Run: headless pygame with SDL's dummy video driver; simulated clock (each Clock.tick advances the game by its frame time, no real sleeping); random seed 0; keys injected as events and as key.get_pressed() state; mouse plan: one left click at the window centre at the start of phase 2, then a move to the lower-right quarter at the start of phase 3.
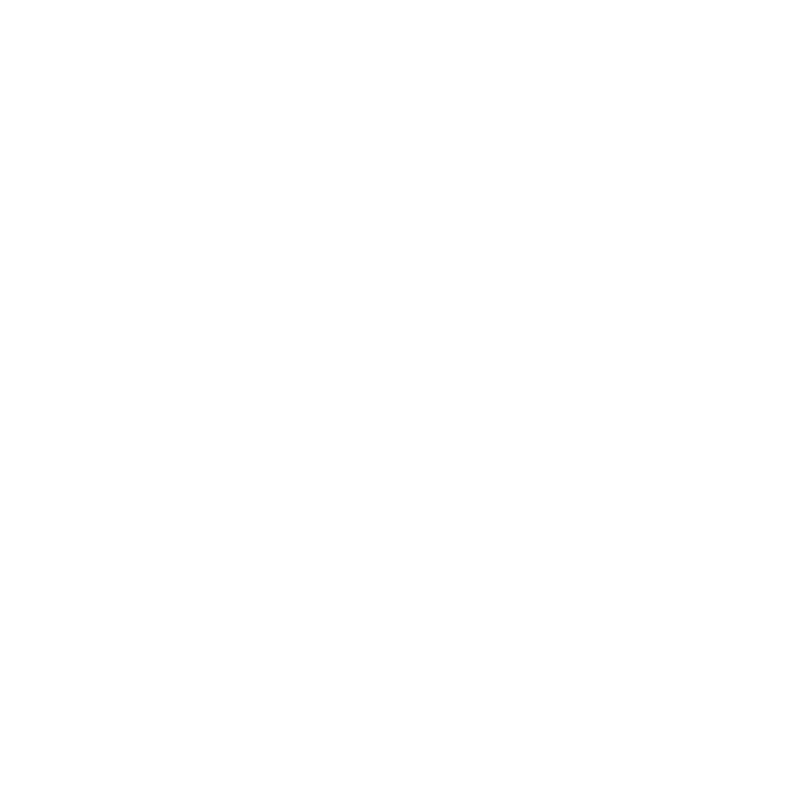
Frame 1 of 4 · flips 1–60 · no input
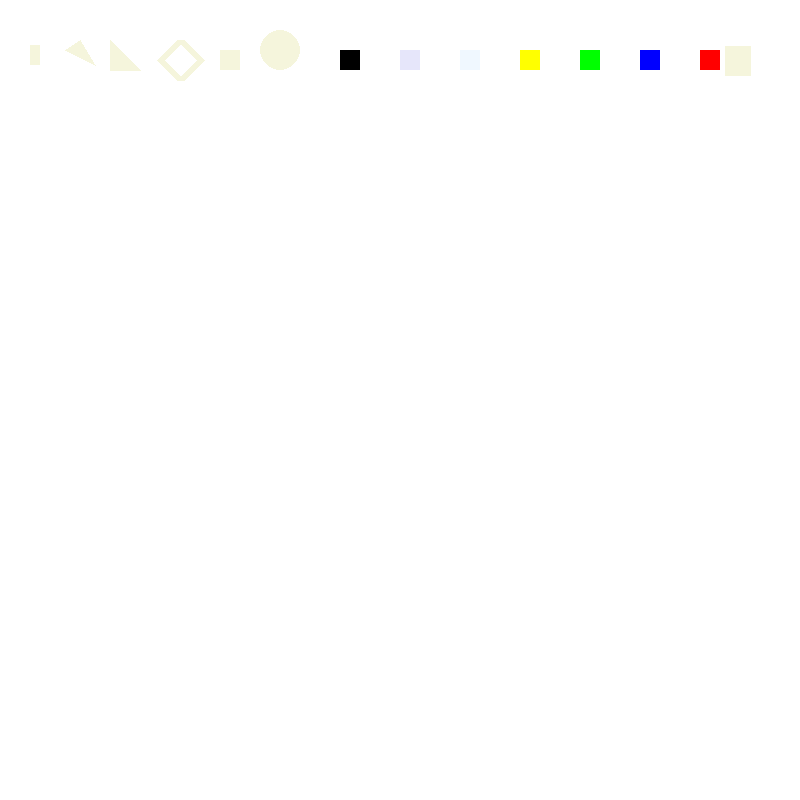
Frame 2 of 4 · flips 61–180 · clicked the window centre · tapped SPACE, RETURN · held RIGHT (→), D
Frame 3 of 4 · flips 181–300 · moved the mouse to the lower-right quarter · held DOWN (↓), S · screen unchanged from frame 2, image omitted
Frame 4 of 4 · flips 301–420 · held LEFT (←), A, UP (↑), W · screen unchanged from frame 3, image omitted

The pygame program that drew these frames:

import pygame

pygame.init()
Width, Height = 800, 800
lastPos = (0, 0)
screen = pygame.display.set_mode((Width, Height))
prev, cur = None, None
drawing = False
start_pos = 0
end_pos = 0
game_over = True
FPS = 30
color = 'black'
clock = pygame.time.Clock()
screen.fill('white')#закрашиваем наш пэйнт в белый фон
mode = 'pen'#это будет нашим выбором фигур
pygame.display.set_caption('Paint')#название игры


def clear():
    screen.fill('white')#очистить экран


def circle(screen, color, start, end):#рисование круга
    x1 = start[0]
    x2 = end[0]
    y1 = start[1]
    y2 = end[1]
    x = (x1 + x2) / 2
    y = (y1 + y2) / 2
    radius = abs(x1 - x2) / 2
    pygame.draw.circle(screen, color, (x, y), radius, 5)


def rect(screen, color, start, end):#рисование прямоугольника

    x1 = start[0]
    x2 = end[0]
    y1 = start[1]
    y2 = end[1]

    width = abs(x1 - x2)
    height = abs(y1 - y2)
    if x2 > x1 and y2 > y1:
        pygame.draw.rect(screen, color, (x1, y1, width, height), 3)
    if y2 > y1 and x1 > x2:
         pygame.draw.rect(screen, color, (x2, y1, width, height), 3)
    if x1 > x2 and y1 > y2:
        pygame.draw.rect(screen, color, (x2, y2, width, height), 3)
    if x2 > x1 and y1 > y2:
        pygame.draw.rect(screen, color, (x1, y2, width, height), 3)


def sq(screen, color, start, end):#рисование квадрата
    x1 = start[0]
    x2 = end[0]
    y1 = start[1]
    y2 = end[1]
    mn = min(abs(x2 - x1), abs(y2 - y1))

    if x2 > x1 and y2 > y1:
        pygame.draw.rect(screen, color, (x1, y1, mn, mn), 5)
    if y2 > y1 and x1 > x2:
        pygame.draw.rect(screen, color, (x2, y1, mn, mn), 5)
    if x1 > x2 and y1 > y2:
        pygame.draw.rect(screen, color, (x2, y2, mn, mn), 5)
    if x2 > x1 and y1 > y2:
        pygame.draw.rect(screen, color, (x1, y2, mn, mn), 5)


def right_triangle(screen, color, start, end):#рисование прямоугольного треугольника
    x1 = start[0]
    x2 = end[0]
    y1 = start[1]
    y2 = end[1]

    if x2 > x1 and y2 > y1:
        pygame.draw.polygon(screen, color, ((x1, y1), (x2, y2), (x1, y2)), 5)
    if y2 > y1 and x1 > x2:
        pygame.draw.polygon(screen, color, ((x1, y1), (x2, y2), (x1, y2)), 5)
    if x1 > x2 and y1 > y2:
        pygame.draw.polygon(screen, color, ((x1, y1), (x2, y2), (x2, y1)), 5)
    if x2 > x1 and y1 > y2:
        pygame.draw.polygon(screen, color, ((x1, y1), (x2, y2), (x2, y1)), 5)


def equilateral_triangle(screen, color, start, end):#рисование равностороннего треугольника
    x1 = start[0]
    x2 = end[0]
    y1 = start[1]
    y2 = end[1]

    width_b = abs(x2 - x1)
    height = (3 ** 0.5) * width_b / 2

    if y2 > y1:
        pygame.draw.polygon(screen, color, ((x1, y2), (x2, y2), ((x1 + x2) / 2, y2 - height)), 5)
    else:
        pygame.draw.polygon(screen, color, ((x1, y1), (x2, y1), ((x1 + x2) / 2, y1 - height)), 5)


def rhombus(screen, color, start, end):#рисование ромба
    x1 = start[0]
    x2 = end[0]
    y1 = start[1]
    y2 = end[1]
    pygame.draw.lines(screen, pygame.Color(color), True,
                      (((x1 + x2) / 2, y1), (x1, (y1 + y2) / 2), ((x1 + x2) / 2, y2), (x2, (y1 + y2) / 2)), 5)


while game_over:
    mouse_movement = pygame.mouse.get_pos()
    for event in pygame.event.get():
        if event.type == pygame.QUIT:
            game_over = False
        if event.type == pygame.MOUSEBUTTONDOWN and mouse_movement[0] >= 725 and mouse_movement[1] <= 75 and \
                mouse_movement[0] <= 750 and mouse_movement[1] >= 45:#координаты нахождения ручки
            mode = 'pen'
        if event.type == pygame.MOUSEBUTTONDOWN and mouse_movement[0] >= 400 and mouse_movement[1] <= 70 and \
                mouse_movement[0] <= 420 and mouse_movement[1] >= 50:#координаты нахождения очистить все
            clear()
        if event.type == pygame.MOUSEBUTTONDOWN and mouse_movement[0] >= 460 and mouse_movement[1] <= 70 and \
                mouse_movement[
                    0] <= 480 and mouse_movement[1] >= 50:#координаты нахождения стерки
            color = 'white'
        if event.type == pygame.MOUSEBUTTONDOWN and mouse_movement[0] >= 520 and mouse_movement[1] <= 70 and \
                mouse_movement[
                    0] <= 540 and mouse_movement[1] >= 50:#координаты нахождения желтого цвета
            color = 'yellow'
        if event.type == pygame.MOUSEBUTTONDOWN and mouse_movement[0] >= 580 and mouse_movement[1] <= 70 and \
                mouse_movement[
                    0] <= 600 and mouse_movement[1] >= 50:#координаты нахождения зеленого цвета
            color = 'green'
        if event.type == pygame.MOUSEBUTTONDOWN and mouse_movement[0] >= 640 and mouse_movement[1] <= 70 and \
                mouse_movement[
                    0] <= 660 and mouse_movement[1] >= 50:#координаты нахождения синего цвета
            color = 'blue'
        if event.type == pygame.MOUSEBUTTONDOWN and mouse_movement[0] >= 700 and mouse_movement[1] <= 70 and \
                mouse_movement[
                    0] <= 720 and mouse_movement[1] >= 50:#координаты нахождения Красного цвета
            color = 'red'
        if event.type == pygame.MOUSEBUTTONDOWN and mouse_movement[0] >= 340 and mouse_movement[1] <= 70 and \
                mouse_movement[0] <= 360 and mouse_movement[1] >= 50:#координаты нахождения черного цвета
            color = 'black'
        if event.type == pygame.MOUSEBUTTONDOWN and mouse_movement[0] >= 260 and mouse_movement[1] <= 70 and \
                mouse_movement[0] <= 300 and mouse_movement[1] >= 30:#координаты нахождения круга
            mode = 'circle'
        if event.type == pygame.MOUSEBUTTONDOWN and mouse_movement[0] >= 220 and mouse_movement[1] <= 70 and \
                mouse_movement[0] <= 240 and mouse_movement[1] >= 50:#координаты нахождения квадрата
            mode = 'sq'
        if event.type == pygame.MOUSEBUTTONDOWN and mouse_movement[0] >= 110 and mouse_movement[1] <= 70 and \
                mouse_movement[0] <= 140 and mouse_movement[1] >= 40:#координаты нахождения прямого треугольника
            mode = 'right_triangle'
        if event.type == pygame.MOUSEBUTTONDOWN and mouse_movement[0] >= 65 and mouse_movement[1] <= 65 and \
                mouse_movement[0] <= 95 and mouse_movement[1] >= 40:#координаты нахождения равностороннего треугольника
            mode = 'equilateral_triangle'
        if event.type == pygame.MOUSEBUTTONDOWN and mouse_movement[0] >= 30 and mouse_movement[1] <= 65 and \
                mouse_movement[0] <= 40 and mouse_movement[1] >= 45:#координаты нахождения прямоугольника
            mode = 'rect'
        if event.type == pygame.MOUSEBUTTONDOWN and mouse_movement[0] >= 160 and mouse_movement[1] <= 80 and \
               mouse_movement[0] <= 200 and mouse_movement[1] >= 40:#координаты нахождения ромба
           mode = 'rhombus'
        if event.type == pygame.MOUSEBUTTONDOWN:#нажатие мышки
            drawing = True
            prev = mouse_movement
            start_pos = mouse_movement
        if event.type == pygame.MOUSEBUTTONUP:#отпущение мышки
            drawing = False
            end_pos = mouse_movement
            if mode == 'rect':#если выбрали прямоугольник
                rect(screen, color, start_pos, end_pos)
            elif mode == 'circle':#если выбрали круг
                circle(screen, color, start_pos, end_pos)
            elif mode == 'right_triangle':#если выбрали прямоугольный треугольник
                right_triangle(screen, color, start_pos, end_pos)
            elif mode == 'equilateral_triangle':#если выбрали равносторонний треугольник
                equilateral_triangle(screen, color, start_pos, end_pos)
            elif mode == 'rhombus':#если выбрали ромб
                rhombus(screen, color, start_pos, end_pos)
            elif mode == 'sq':#если выбрали квадрат
                 sq(screen, color,start_pos, end_pos)
        if event.type == pygame.MOUSEMOTION and drawing and mode == 'pen':#движение мышки
            cur = pygame.mouse.get_pos()
            if prev:
                pygame.draw.line(screen, color, prev, cur, 5)
                prev = cur

        pygame.draw.line(screen, 'beige', (750, 60), (725, 60), 30)#наша ручка
        pygame.draw.rect(screen, 'red', (700, 50, 20, 20))#красный цвет
        pygame.draw.rect(screen, 'blue', (640, 50, 20, 20))#синий цвет
        pygame.draw.rect(screen, 'green', (580, 50, 20, 20))#зеленый цвет
        pygame.draw.rect(screen, 'yellow', (520, 50, 20, 20))#желтый цвет
        pygame.draw.rect(screen, 'alice blue', (460, 50, 20, 20))#стерка
        pygame.draw.rect(screen, 'lavender', (400, 50, 20, 20))#очистить все
        pygame.draw.rect(screen, 'black', (340, 50, 20, 20))#черный цвет
        pygame.draw.circle(screen, 'beige', (280, 50), 20)#круг
        pygame.draw.rect(screen, 'beige', (220, 50, 20, 20))#квадрат
        pygame.draw.lines(screen, 'beige', True, ((180, 80), (160, 60), (180, 40), (200, 60)), 8)#ромб
        pygame.draw.polygon(screen, 'beige', ((110, 40), (110, 70), (140, 70)))#прямоугольный треугольник
        pygame.draw.polygon(screen, 'beige', ((65, 50), (95, 65), (80, 40)))#равносторонний треугольник
        pygame.draw.rect(screen, 'beige', (30, 45, 10, 20))#прямоугольник


    pygame.display.flip()
    clock.tick(FPS)
pygame.quit()
